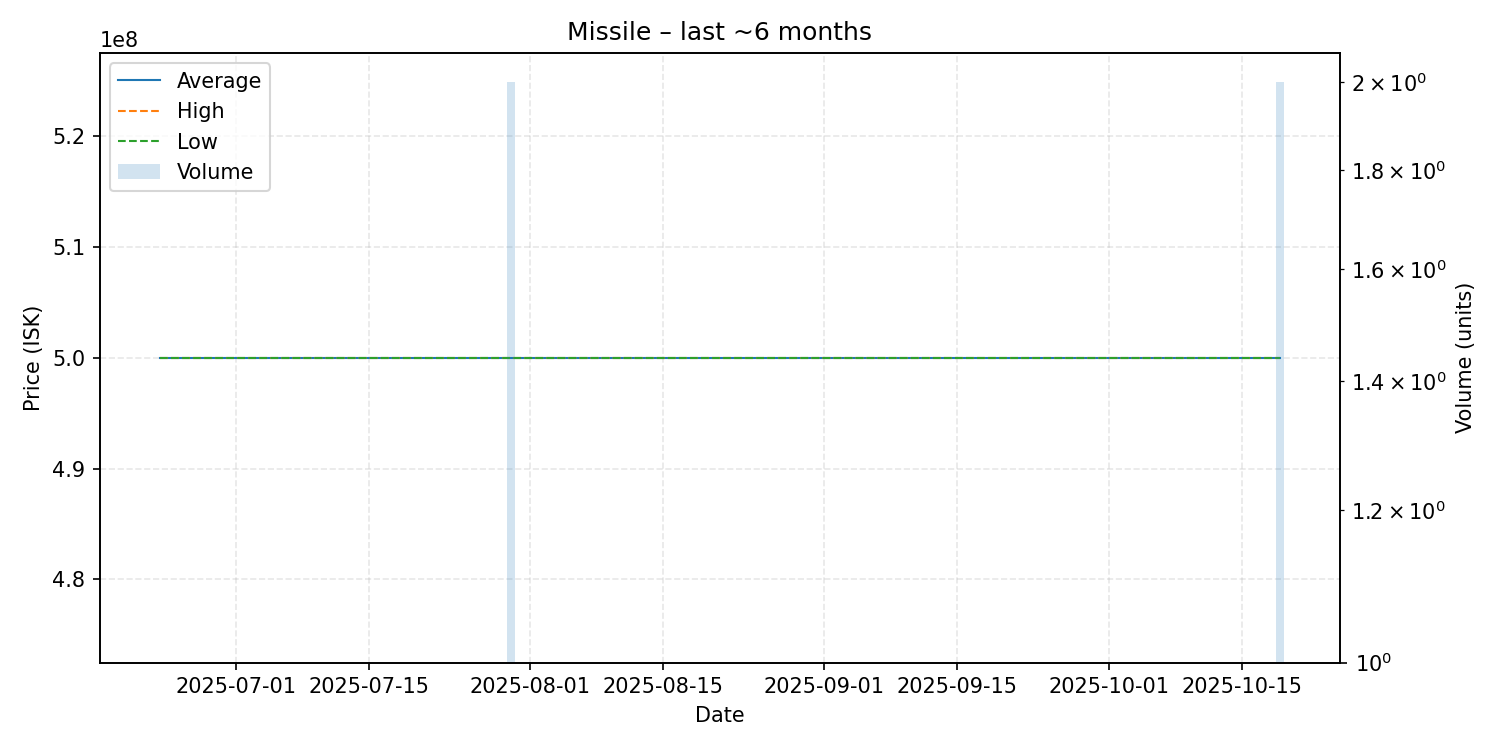

Data behind this chart, as committed beside it:
date, average, highest, lowest, order_count, volume
2025-06-23, 500000000, 500000000, 500000000, 1, 1
2025-07-08, 500000000, 500000000, 500000000, 1, 1
2025-07-14, 500000000, 500000000, 500000000, 1, 1
2025-07-15, 500000000, 500000000, 500000000, 1, 1
2025-07-30, 500000000, 500000000, 500000000, 2, 2
2025-08-08, 500000000, 500000000, 500000000, 1, 1
2025-08-12, 500000000, 500000000, 500000000, 1, 1
2025-09-04, 500000000, 500000000, 500000000, 1, 1
2025-09-06, 500000000, 500000000, 500000000, 1, 1
2025-09-19, 500000000, 500000000, 500000000, 1, 1
2025-10-01, 500000000, 500000000, 500000000, 1, 1
2025-10-19, 500000000, 500000000, 500000000, 2, 2
